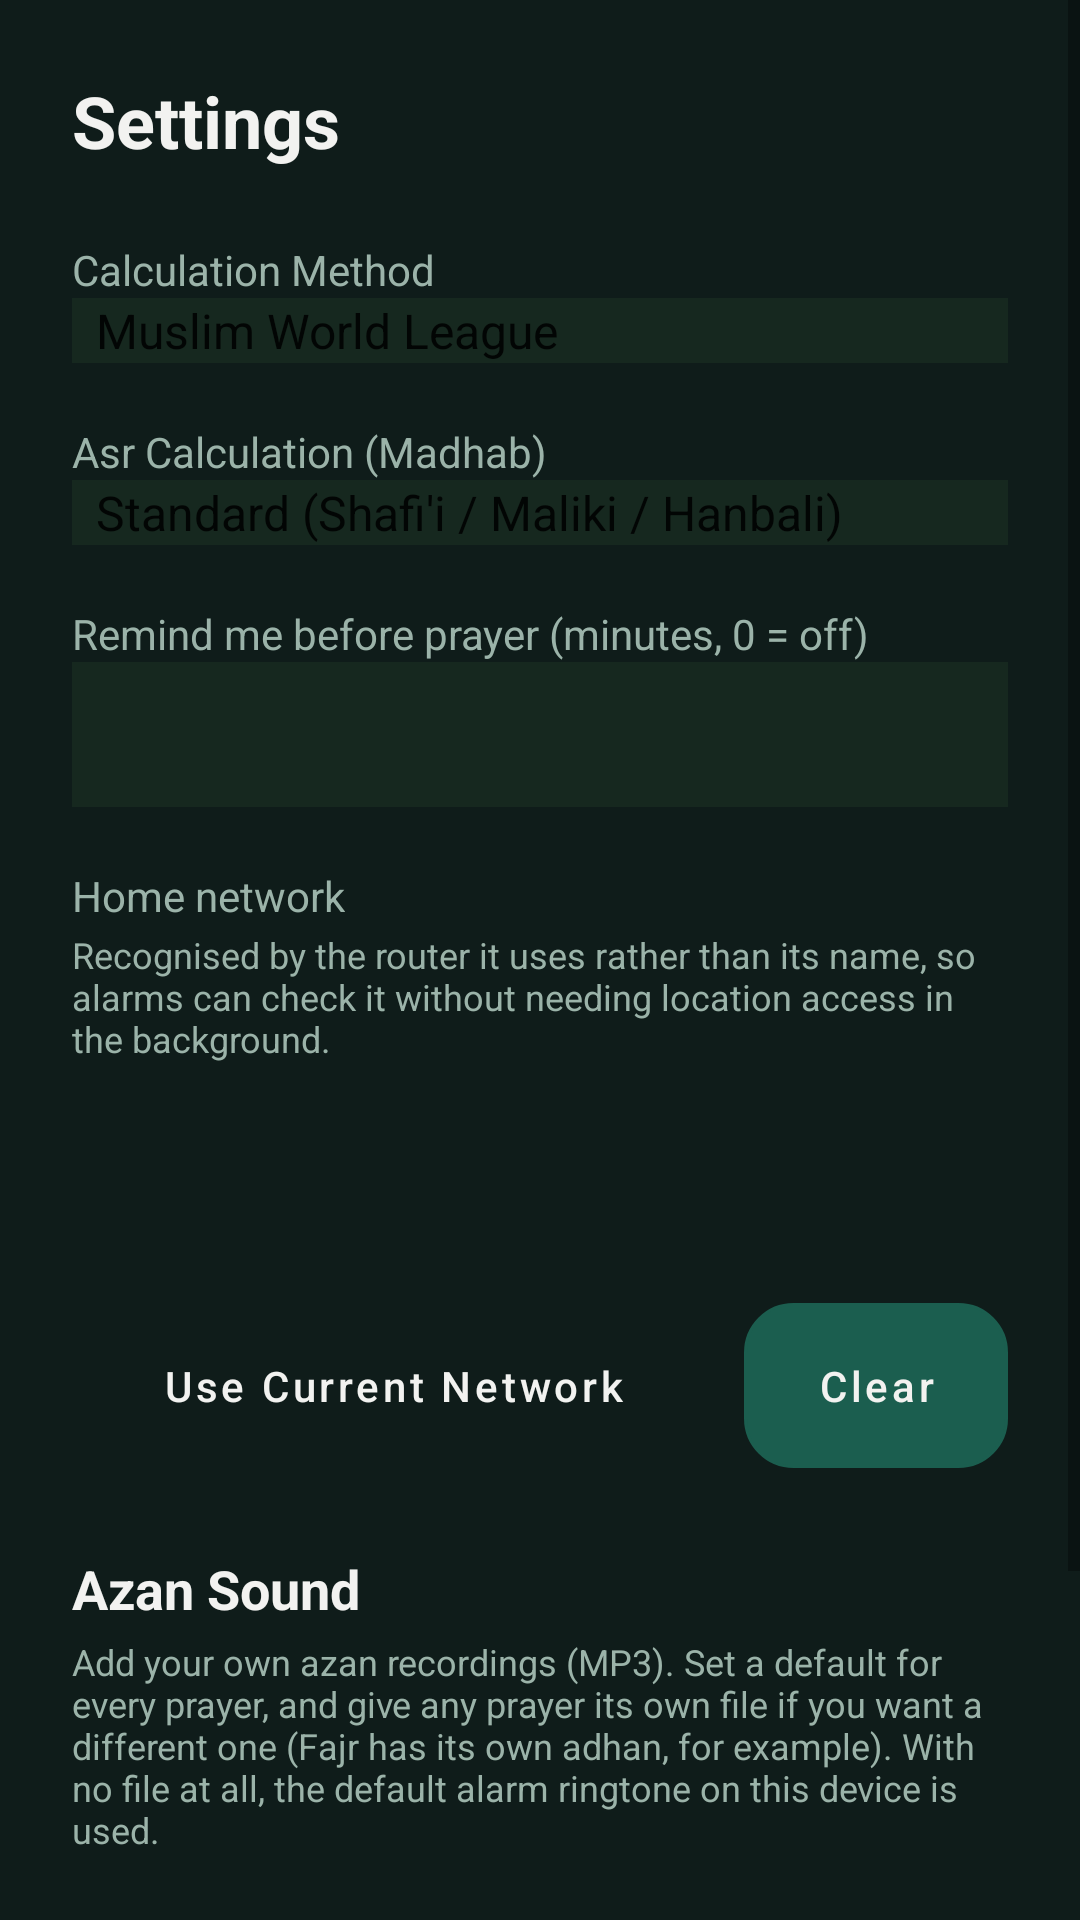

Android layout source for this screen:
<!-- AndroidManifest.xml: application theme Theme.PrayerAlarm -->
<!-- res/layout/activity_settings.xml -->
<?xml version="1.0" encoding="utf-8"?>
<ScrollView xmlns:android="http://schemas.android.com/apk/res/android"
    android:layout_width="match_parent"
    android:layout_height="match_parent"
    android:background="@color/background"
    android:fillViewport="true">

    <LinearLayout
        android:layout_width="match_parent"
        android:layout_height="wrap_content"
        android:orientation="vertical"
        android:padding="24dp">

        <TextView
            android:layout_width="wrap_content"
            android:layout_height="wrap_content"
            android:text="@string/settings_title"
            android:textColor="@color/on_surface"
            android:textSize="24sp"
            android:textStyle="bold" />

        <TextView
            android:layout_width="wrap_content"
            android:layout_height="wrap_content"
            android:layout_marginTop="24dp"
            android:text="@string/settings_calc_method"
            android:textColor="@color/muted" />

        <Spinner
            android:id="@+id/spinnerMethod"
            android:layout_width="match_parent"
            android:layout_height="wrap_content"
            android:background="@color/surface"
            android:entries="@array/calculation_methods" />

        <TextView
            android:layout_width="wrap_content"
            android:layout_height="wrap_content"
            android:layout_marginTop="20dp"
            android:text="@string/settings_madhab"
            android:textColor="@color/muted" />

        <Spinner
            android:id="@+id/spinnerMadhab"
            android:layout_width="match_parent"
            android:layout_height="wrap_content"
            android:background="@color/surface"
            android:entries="@array/madhabs" />

        <TextView
            android:layout_width="wrap_content"
            android:layout_height="wrap_content"
            android:layout_marginTop="20dp"
            android:text="@string/settings_pre_reminder"
            android:textColor="@color/muted" />

        <EditText
            android:id="@+id/editPreReminder"
            android:layout_width="match_parent"
            android:layout_height="wrap_content"
            android:background="@color/surface"
            android:inputType="number"
            android:padding="12dp"
            android:textColor="@color/on_surface" />

        <TextView
            android:layout_width="wrap_content"
            android:layout_height="wrap_content"
            android:layout_marginTop="20dp"
            android:text="@string/settings_home_wifi"
            android:textColor="@color/muted" />

        <TextView
            android:layout_width="match_parent"
            android:layout_height="wrap_content"
            android:layout_marginTop="2dp"
            android:text="@string/settings_home_explainer"
            android:textColor="@color/muted"
            android:textSize="12sp" />

        <TextView
            android:id="@+id/textHomeNetwork"
            android:layout_width="match_parent"
            android:layout_height="wrap_content"
            android:layout_marginTop="8dp"
            android:background="@drawable/card_bg"
            android:padding="12dp"
            android:textColor="@color/on_surface"
            android:textSize="13sp" />

        <TextView
            android:id="@+id/textCurrentSsid"
            android:layout_width="match_parent"
            android:layout_height="wrap_content"
            android:layout_marginTop="6dp"
            android:textColor="@color/muted"
            android:textSize="12sp" />

        <LinearLayout
            android:layout_width="match_parent"
            android:layout_height="wrap_content"
            android:layout_marginTop="8dp"
            android:orientation="horizontal">

            <Button
                android:id="@+id/buttonUseCurrentSsid"
                android:layout_width="0dp"
                android:layout_height="wrap_content"
                android:layout_weight="1"
                android:background="@drawable/btn_primary_bg"
                android:paddingTop="12dp"
                android:paddingBottom="12dp"
                android:stateListAnimator="@null"
                android:text="@string/settings_use_current_wifi"
                android:textAllCaps="false"
                android:textColor="@color/on_surface"
                android:textSize="14sp" />

            <Button
                android:id="@+id/buttonClearHome"
                android:layout_width="wrap_content"
                android:layout_height="wrap_content"
                android:layout_marginStart="10dp"
                android:background="@drawable/btn_secondary_bg"
                android:paddingStart="20dp"
                android:paddingTop="12dp"
                android:paddingEnd="20dp"
                android:paddingBottom="12dp"
                android:stateListAnimator="@null"
                android:text="@string/settings_home_clear"
                android:textAllCaps="false"
                android:textColor="@color/on_surface"
                android:textSize="14sp" />
        </LinearLayout>

        <LinearLayout
            android:id="@+id/cardFullScreen"
            android:layout_width="match_parent"
            android:layout_height="wrap_content"
            android:layout_marginTop="20dp"
            android:background="@drawable/card_bg"
            android:orientation="vertical"
            android:padding="14dp"
            android:visibility="gone">

            <TextView
                android:layout_width="wrap_content"
                android:layout_height="wrap_content"
                android:text="@string/settings_fsi_title"
                android:textColor="@color/accent"
                android:textSize="15sp"
                android:textStyle="bold" />

            <TextView
                android:layout_width="match_parent"
                android:layout_height="wrap_content"
                android:layout_marginTop="6dp"
                android:text="@string/settings_fsi_body"
                android:textColor="@color/muted"
                android:textSize="12sp" />

            <Button
                android:id="@+id/buttonGrantFullScreen"
                android:layout_width="wrap_content"
                android:layout_height="wrap_content"
                android:layout_marginTop="10dp"
                android:background="@drawable/btn_primary_bg"
                android:paddingStart="20dp"
                android:paddingTop="10dp"
                android:paddingEnd="20dp"
                android:paddingBottom="10dp"
                android:stateListAnimator="@null"
                android:text="@string/settings_fsi_grant"
                android:textAllCaps="false"
                android:textColor="@color/on_surface" />
        </LinearLayout>

        <TextView
            android:id="@+id/textExactAlarmWarning"
            android:layout_width="match_parent"
            android:layout_height="wrap_content"
            android:layout_marginTop="20dp"
            android:background="@color/surface"
            android:padding="12dp"
            android:text="@string/settings_exact_alarm_warning"
            android:textColor="@color/accent"
            android:visibility="gone" />

        <Button
            android:id="@+id/buttonGrantExactAlarm"
            android:layout_width="wrap_content"
            android:layout_height="wrap_content"
            android:layout_marginTop="8dp"
            android:text="@string/settings_grant_permission"
            android:visibility="gone" />

        <TextView
            android:layout_width="wrap_content"
            android:layout_height="wrap_content"
            android:layout_marginTop="28dp"
            android:text="@string/settings_azan_header"
            android:textColor="@color/on_surface"
            android:textSize="18sp"
            android:textStyle="bold" />

        <TextView
            android:layout_width="match_parent"
            android:layout_height="wrap_content"
            android:layout_marginTop="4dp"
            android:text="@string/settings_azan_explainer"
            android:textColor="@color/muted"
            android:textSize="12sp" />

        <LinearLayout
            android:id="@+id/azanContainer"
            android:layout_width="match_parent"
            android:layout_height="wrap_content"
            android:orientation="vertical" />

        <TextView
            android:layout_width="wrap_content"
            android:layout_height="wrap_content"
            android:layout_marginTop="28dp"
            android:text="@string/settings_per_prayer_header"
            android:textColor="@color/on_surface"
            android:textSize="18sp"
            android:textStyle="bold" />

        <LinearLayout
            android:id="@+id/perPrayerContainer"
            android:layout_width="match_parent"
            android:layout_height="wrap_content"
            android:layout_marginTop="8dp"
            android:orientation="vertical" />

        <Button
            android:id="@+id/buttonSaveSettings"
            android:layout_width="match_parent"
            android:layout_height="wrap_content"
            android:layout_marginTop="8dp"
            android:layout_marginBottom="24dp"
            android:text="@string/settings_save" />

    </LinearLayout>
</ScrollView>
<!-- resources referenced by this layout -->
<resources>
  <string-array name="calculation_methods">
          <item>Muslim World League</item>
          <item>Islamic Society of North America (ISNA)</item>
          <item>Egyptian General Authority of Survey</item>
          <item>Umm al-Qura University, Makkah</item>
          <item>University of Islamic Sciences, Karachi</item>
          <item>Institute of Geophysics, University of Tehran</item>
          <item>Shia Ithna-Ashari (Jafari / Leva Qum)</item>
          <item>Kuwait</item>
          <item>Qatar</item>
          <item>Singapore (MUIS)</item>
          <item>Diyanet (Turkey)</item>
          <item>Union of Islamic Organisations of France (UOIF)</item>
          <item>Spiritual Administration of Muslims of Russia</item>
          <item>Moonsighting Committee Worldwide</item>
          <item>Custom</item>
      </string-array>
  <string-array name="madhabs">
          <item>Standard (Shafi\'i / Maliki / Hanbali)</item>
          <item>Hanafi</item>
      </string-array>
  <color name="accent">#D4AF37</color>
  <color name="background">#0F1C1A</color>
  <color name="muted">#9BB3A9</color>
  <color name="on_surface">#F2F2F0</color>
  <color name="surface">#16281F</color>
  <!-- drawable btn_secondary_bg (drawable) -->
  <?xml version="1.0" encoding="utf-8"?>
  <shape xmlns:android="http://schemas.android.com/apk/res/android" android:shape="rectangle">
      <solid android:color="@color/surface" />
      <corners android:radius="16dp" />
      <stroke android:width="1dp" android:color="@color/primary" />
  </shape>
  <string name="settings_azan_explainer">Add your own azan recordings (MP3). Set a default for every prayer, and give any prayer its own file if you want a different one (Fajr has its own adhan, for example). With no file at all, the default alarm ringtone on this device is used.</string>
  <string name="settings_azan_header">Azan Sound</string>
  <string name="settings_calc_method">Calculation Method</string>
  <string name="settings_exact_alarm_warning">Exact alarms are not permitted. Tap to grant permission so prayer alarms fire on time.</string>
  <string name="settings_fsi_body">Without this Android shows only a notification when the azan plays, instead of the full alarm screen with Dismiss and Snooze buttons.</string>
  <string name="settings_fsi_grant">Allow full screen alarms</string>
  <string name="settings_fsi_title">Allow full screen alarms</string>
  <string name="settings_grant_permission">Grant Permission</string>
  <string name="settings_home_clear">Clear</string>
  <string name="settings_home_explainer">Recognised by the router it uses rather than its name, so alarms can check it without needing location access in the background.</string>
  <string name="settings_home_wifi">Home network</string>
  <string name="settings_madhab">Asr Calculation (Madhab)</string>
  <string name="settings_per_prayer_header">Per-Prayer Alarm Settings</string>
  <string name="settings_pre_reminder">Remind me before prayer (minutes, 0 = off)</string>
  <string name="settings_save">Save changes</string>
  <string name="settings_title">Settings</string>
  <string name="settings_use_current_wifi">Use Current Network</string>
  <style name="Theme.PrayerAlarm" parent="Theme.MaterialComponents.DayNight.NoActionBar">
          <item name="colorPrimary">@color/primary</item>
          <item name="colorPrimaryDark">@color/primary_dark</item>
          <item name="colorAccent">@color/accent</item>
          <item name="android:windowBackground">@color/background</item>
      </style>
  <color name="primary">#1B5E4F</color>
  <color name="primary_dark">#0F3D33</color>
</resources>
